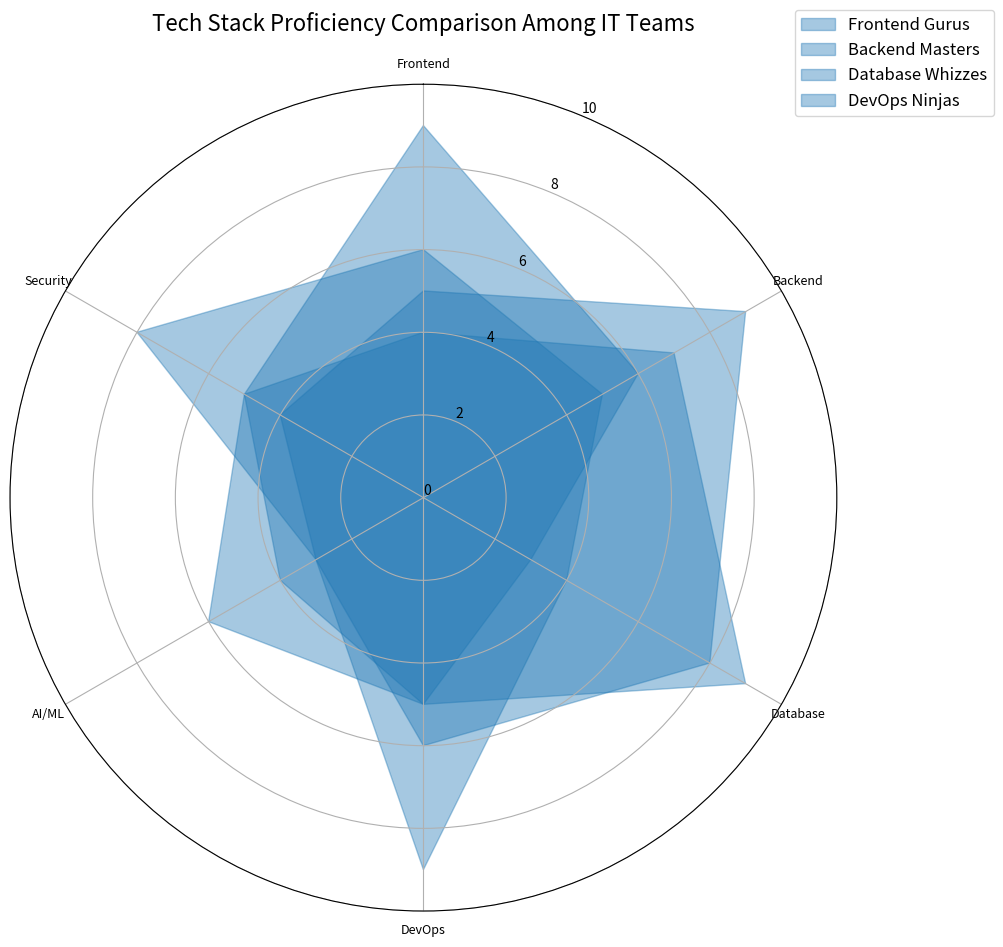

Recreate this plot in Python.
import matplotlib.pyplot as plt
import numpy as np
from math import pi

categories = ['Frontend', 'Backend', 'Database', 'DevOps', 'AI/ML', 'Security']
num_vars = len(categories)

# Randomly altering the data within each group while preserving the structure
frontend_gurus = [6, 5, 4, 9, 3, 8]  # Altered data from DevOps Ninjas
backend_masters = [4, 7, 9, 5, 6, 5] # Altered data from Database Whizzes
database_whizzes = [9, 6, 3, 5, 4, 5] # Altered data from Frontend Gurus
devops_ninjas = [5, 9, 8, 6, 3, 4]    # Altered data from Backend Masters

proficiency_data = [frontend_gurus, backend_masters, database_whizzes, devops_ninjas]
teams = ["Frontend Gurus", "Backend Masters", "Database Whizzes", "DevOps Ninjas"]

angles = np.linspace(0, 2 * pi, num_vars, endpoint=False).tolist()
angles += angles[:1]

def create_fill_area_radar_chart(ax, data, labels, color):
    for team_data, team_name in zip(data, teams):
        team_data += team_data[:1]
        ax.fill(angles, team_data, alpha=0.4, color=color, label=team_name)
    
    ax.set_theta_offset(pi / 2)
    ax.set_theta_direction(-1)
    ax.set_xticks(angles[:-1])
    ax.set_xticklabels(labels, fontsize=9)
    ax.set_ylim(0, 10)
    ax.set_yticks(range(0, 11, 2))

fig, ax = plt.subplots(figsize=(10, 10), subplot_kw=dict(polar=True))
consistent_color = '#1f77b4'

create_fill_area_radar_chart(ax, proficiency_data, categories, consistent_color)

plt.title("Tech Stack Proficiency Comparison Among IT Teams", fontsize=16, pad=20)
plt.legend(loc='upper right', bbox_to_anchor=(1.2, 1.1), fontsize=12)
plt.tight_layout()
plt.show()
